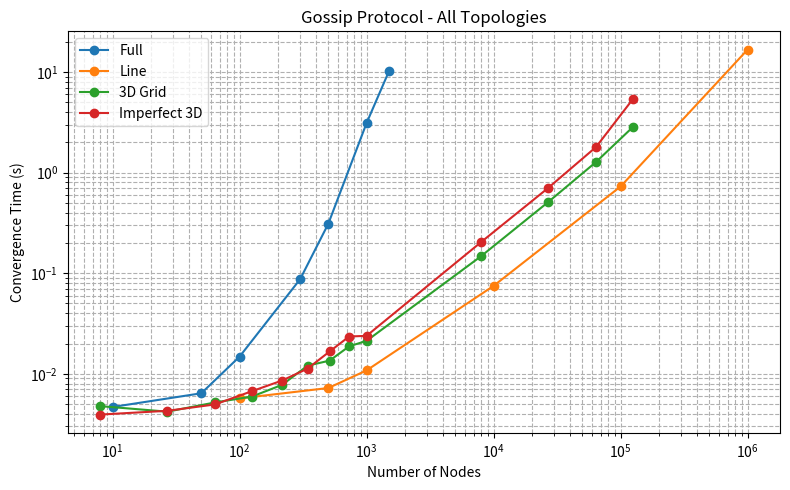
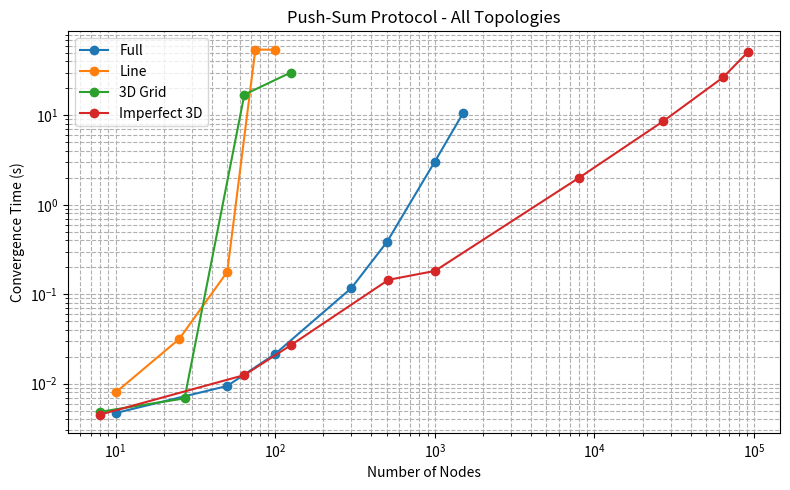

The matplotlib source for these figures, in order:
import matplotlib.pyplot as plt


def plot_combined():
    # Gossip
    plt.figure(figsize=(8, 5))
    plt.plot(
        [10, 50, 100, 300, 500, 1000, 1500],
        [0.004676, 0.006400, 0.014799, 0.087241, 0.310702, 3.110488, 10.179054],
        marker="o",
        label="Full",
    )
    plt.plot(
        [100, 500, 1000, 10000, 100000, 1000000],
        [0.005691, 0.007219, 0.010803, 0.074847, 0.728454, 16.731806],
        marker="o",
        label="Line",
    )
    plt.plot(
        [8, 27, 64, 125, 216, 343, 512, 729, 1000, 8000, 27000, 64000, 125000],
        [
            0.004770,
            0.004200,
            0.005185,
            0.005934,
            0.007751,
            0.012039,
            0.013517,
            0.018748,
            0.021252,
            0.148120,
            0.511690,
            1.274915,
            2.843772,
        ],
        marker="o",
        label="3D Grid",
    )
    plt.plot(
        [8, 27, 64, 125, 216, 343, 512, 729, 1000, 8000, 27000, 64000, 125000],
        [
            0.003930,
            0.004284,
            0.004957,
            0.006711,
            0.008563,
            0.011246,
            0.016663,
            0.023476,
            0.023836,
            0.204583,
            0.707022,
            1.795898,
            5.392281,
        ],
        marker="o",
        label="Imperfect 3D",
    )
    plt.xscale("log")
    plt.yscale("log")
    plt.xlabel("Number of Nodes")
    plt.ylabel("Convergence Time (s)")
    plt.title("Gossip Protocol - All Topologies")
    plt.grid(True, which="both", ls="--")
    plt.legend()
    plt.tight_layout()
    plt.savefig("gossip_all_topologies.png")
    plt.close()

    # Push-Sum
    plt.figure(figsize=(8, 5))
    plt.plot(
        [10, 50, 100, 300, 500, 1000, 1500],
        [0.004698, 0.009428, 0.021573, 0.117249, 0.382200, 3.043762, 10.538875],
        marker="o",
        label="Full",
    )
    plt.plot(
        [10, 25, 50, 75, 100],
        [0.007972, 0.031588, 0.177606, 54.270844, 54.098204],
        marker="o",
        label="Line",
    )
    plt.plot(
        [8, 27, 64, 125],
        [0.004849, 0.006848, 17.031732, 30.073029],
        marker="o",
        label="3D Grid",
    )
    plt.plot(
        [8, 64, 125, 512, 1000, 8000, 27000, 64000, 91125],
        [
            0.004515,
            0.012481,
            0.026886,
            0.144928,
            0.181980,
            2.001249,
            8.598558,
            26.565327,
            50.625811,
        ],
        marker="o",
        label="Imperfect 3D",
    )

    plt.xscale("log")
    plt.yscale("log")
    plt.xlabel("Number of Nodes")
    plt.ylabel("Convergence Time (s)")
    plt.title("Push-Sum Protocol - All Topologies")
    plt.grid(True, which="both", ls="--")
    plt.legend()
    plt.tight_layout()
    plt.savefig("pushsum_all_topologies.png")
    plt.close()


def main():
    plot_combined()


if __name__ == "__main__":
    main()
